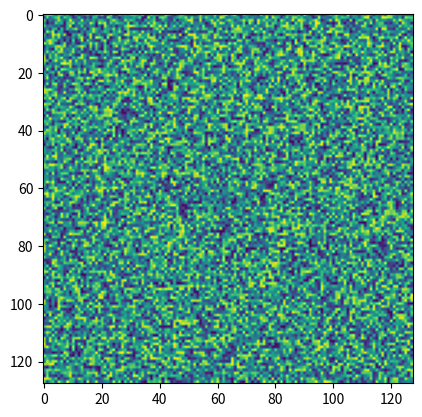

Here is the Python script that generated this plot:
import numpy as np
import matplotlib.pyplot as plt
import matplotlib.animation as animation

import numpy as np


fig = plt.figure()


def f(x, y):
    return np.sin(x) + np.cos(y)

x = np.linspace(0, 2 * np.pi, 120)
y = np.linspace(0, 2 * np.pi, 100).reshape(-1, 1)

a = np.random.rand(128, 128)

im = plt.imshow(a, animated=True)


def updatefig(*args):
    global x, y
    x += np.pi / 15.
    y += np.pi / 20.
    a = np.random.rand(128, 128)
    im.set_array(a)
    return im,

ani = animation.FuncAnimation(fig, updatefig, interval=16, blit=True)
plt.show()